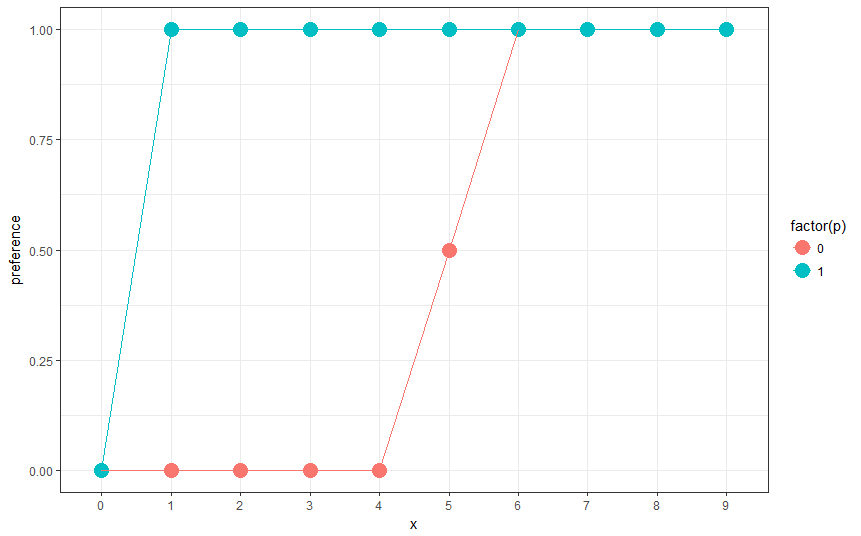

The table this chart was drawn from, first rows:
0, 7.124576406741286e-218, 1.0, 0.0
1, 1.9151695967140057e-174, 1.0, 0.0
2, 5.148200222412013e-131, 1.0, 0.0
3, 1.3838965267367376e-87, 1.0, 0.0
4, 3.720075976020836e-44, 1.0, 0.0
5, 0.5, 0.5, 0.0
6, 1.0, 3.720075976020836e-44, 0.0
7, 1.0, 1.3838965267367376e-87, 0.0
8, 1.0, 5.148200222412013e-131, 0.0
9, 1.0, 1.9151695967140057e-174, 0.0
0, 7.124576406742096e-218, 1.0, 1.0
1, 1.0, 7.232044431969124e-218, 1.0
2, 1.0, 2.650404626118075e-261, 1.0
3, 1.0, 9.859676560370616e-305, 1.0
4, 1.0, 0.0, 1.0
5, 1.0, 0.0, 1.0
6, 1.0, 0.0, 1.0
7, 1.0, 0.0, 1.0
8, 1.0, 0.0, 1.0
9, 1.0, 0.0, 1.0
